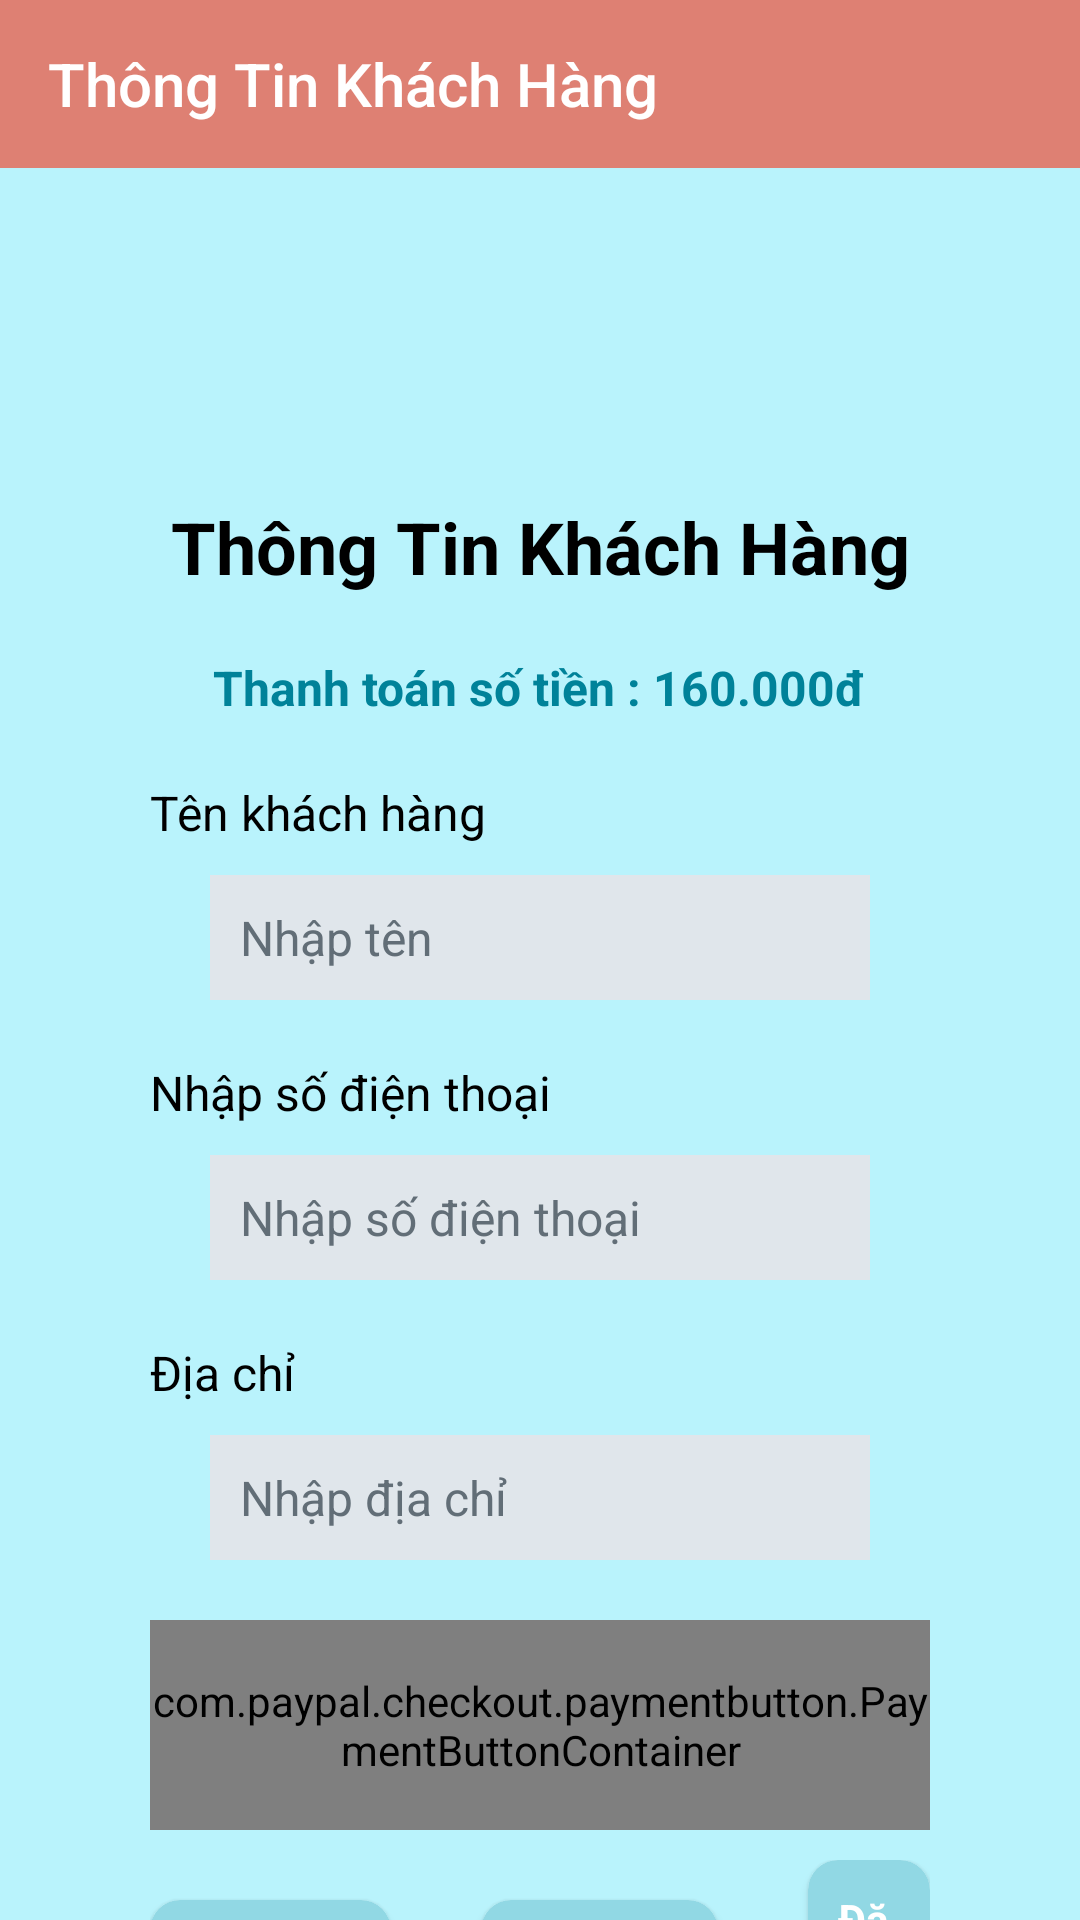

Layout XML and referenced resources for this Android screen:
<!-- AndroidManifest.xml: application theme Theme.AppBanThietBiDienTu -->
<!-- res/layout/activity_thong_tin_khach_hang.xml -->
<?xml version="1.0" encoding="utf-8"?>
<LinearLayout xmlns:android="http://schemas.android.com/apk/res/android"
    xmlns:app="http://schemas.android.com/apk/res-auto"
    xmlns:tools="http://schemas.android.com/tools"
    android:layout_width="match_parent"
    android:layout_height="match_parent"
    android:orientation="vertical"
    android:background="@color/green_bg"
    tools:context=".Activity.ThongTinKhachHang">

    <androidx.appcompat.widget.Toolbar
        android:id="@+id/ToolbarThongTinKhachHang"
        android:layout_width="match_parent"
        android:layout_height="?attr/actionBarSize"
        android:background="@color/pink_bold"
        app:title="Thông Tin Khách Hàng"
        app:titleTextColor="#FFFFFF"/>

    <LinearLayout
        android:layout_width="match_parent"
        android:layout_height="560dp"
        android:layout_marginHorizontal="30dp"
        android:layout_marginVertical="80dp"
        android:background="@drawable/boder"
        android:orientation="vertical"
        android:paddingLeft="20dp"
        android:paddingRight="20dp">

        <TextView
            android:layout_width="match_parent"
            android:layout_height="wrap_content"
            android:layout_marginTop="30dp"
            android:gravity="center"
            android:text="Thông Tin Khách Hàng"
            style="@style/textviewblack"
            android:textSize="24dp"
            android:textStyle="bold" />

        <TextView
            android:id="@+id/txtThanhToanTien"
            android:layout_width="wrap_content"
            android:layout_height="wrap_content"
            android:layout_gravity="center"
            android:layout_marginTop="10dp"
            android:gravity="center"
            android:text="Thanh toán số tiền : 160.000đ"
            style="@style/textviewgreen"
            android:layout_marginBottom="20dp"/>

        <TextView
            android:layout_width="match_parent"
            android:layout_height="wrap_content"
            android:text="Tên khách hàng"
            style="@style/textviewblack"/>
        <EditText
            android:id="@+id/TenKhachHang"
            android:layout_width="match_parent"
            android:layout_height="wrap_content"
            android:hint="Nhập tên"
            style="@style/text" />
        <TextView
            android:layout_width="match_parent"
            android:layout_height="wrap_content"
            android:text="Nhập số điện thoại"
            style="@style/textviewblack"/>
        <EditText
            android:id="@+id/SoDienThoai"
            android:layout_width="match_parent"
            android:layout_height="wrap_content"
            android:hint="Nhập số điện thoại"
            style="@style/text"
            android:inputType="phone"/>
        <TextView
            android:layout_width="match_parent"
            android:layout_height="wrap_content"
            android:text="Địa chỉ"
            style="@style/textviewblack"/>
        <EditText
            android:id="@+id/EmailKhachHang"
            android:layout_width="match_parent"
            android:layout_height="wrap_content"
            android:hint="Nhập địa chỉ"
            style="@style/text"
            android:inputType="text"/>

        <com.paypal.checkout.paymentbutton.PaymentButtonContainer
            android:id="@+id/payment_button_container"
            android:layout_width="match_parent"
            android:layout_height="70dp"
            android:layout_centerInParent="true"
            app:paypal_button_color="blue"
            app:paypal_button_enabled="true"
            app:paypal_button_label="pay"
            app:paypal_button_shape="rectangle"
            app:paypal_button_size="large" />
        <LinearLayout
            android:layout_width="match_parent"
            android:layout_height="wrap_content"
            android:layout_marginTop="10dp"
            android:layout_marginBottom="10dp"
            android:gravity="center"
            android:orientation="horizontal">

            <androidx.cardview.widget.CardView
                android:layout_width="wrap_content"
                android:layout_height="wrap_content"
                android:layout_marginEnd="30dp"
                app:cardCornerRadius="10dp">

                <TextView
                    android:id="@+id/XacNhan"
                    android:layout_width="wrap_content"
                    android:layout_height="wrap_content"
                    android:background="@color/green_medium"
                    android:padding="10dp"
                    android:text="Xác Nhận"

                    android:textColor="@color/white"
                    android:textStyle="bold" />

            </androidx.cardview.widget.CardView>
            <androidx.cardview.widget.CardView
                android:layout_width="wrap_content"
                android:layout_height="wrap_content"
                android:layout_marginEnd="30dp"
                app:cardCornerRadius="10dp">

                <TextView
                    android:id="@+id/Huy"
                    android:layout_width="wrap_content"
                    android:layout_height="wrap_content"
                    android:background="@color/green_medium"
                    android:paddingHorizontal="27dp"
                    android:paddingVertical="10dp"
                    android:text="Huỷ"
                    android:textColor="@color/white"
                    android:textStyle="bold" />

            </androidx.cardview.widget.CardView>



            <androidx.cardview.widget.CardView
                android:layout_width="wrap_content"
                android:layout_height="wrap_content"
                app:cardCornerRadius="10dp">
                <TextView
                    android:id="@+id/DatHang"
                    android:layout_width="wrap_content"
                    android:layout_height="wrap_content"
                    android:background="@color/green_medium"
                    android:padding="10dp"
                    android:text="Đặt Hàng"

                    android:textColor="@color/white"
                    android:textStyle="bold" />
            </androidx.cardview.widget.CardView>


        </LinearLayout>
    </LinearLayout>
</LinearLayout>
<!-- resources referenced by this layout -->
<resources>
  <color name="green_bg">#B9F3FC</color>
  <color name="green_medium">#91D8E4</color>
  <color name="pink_bold">#DE8073</color>
  <color name="white">#FFFFFFFF</color>
  <style name="text" parent="Widget.AppCompat.EditText">
          <item name="android:layout_height">50dp</item>
          <item name="android:background">@color/gray</item>
          <item name="android:textColorHint">@color/gray_text</item>
          <item name="android:textColor">@color/black</item>
          <item name="android:textSize">16sp</item>
          <item name="android:padding">10dp</item>
          <item name="android:layout_marginBottom">20dp</item>
          <item name="android:layout_marginLeft">20dp</item>
          <item name="android:layout_marginRight">20dp</item>
      </style>
  <style name="textviewblack">
          <item name="android:textSize">16sp</item>
          <item name="android:textColor">@android:color/black</item>
          <item name="android:layout_marginBottom">10dp</item>
      </style>
  <style name="textviewgreen">
          <item name="android:textSize">16sp</item>
          <item name="android:textColor">@color/green_bold</item>
          <item name="android:textStyle">bold</item>
          <item name="android:layout_marginTop">10dp</item>
      </style>
  <style name="Theme.AppBanThietBiDienTu" parent="Theme.AppCompat.Light.NoActionBar">
          
          <item name="colorPrimary">@color/purple_500</item>
          <item name="colorPrimaryVariant">@color/purple_700</item>
          <item name="colorOnPrimary">@color/white</item>
          
          <item name="colorSecondary">@color/teal_200</item>
          <item name="colorSecondaryVariant">@color/teal_700</item>
          <item name="colorOnSecondary">@color/black</item>
          
          <item name="android:statusBarColor" tools:targetApi="l">@color/background</item>
          
      </style>
  <color name="gray">#E0E6EB</color>
  <color name="gray_text">#626E77</color>
  <color name="black">#FF000000</color>
  <color name="green_bold">#008299</color>
  <color name="purple_500">#FF6200EE</color>
  <color name="purple_700">#FF3700B3</color>
  <color name="teal_200">#FF03DAC5</color>
  <color name="teal_700">#FF018786</color>
  <color name="background">#111</color>
</resources>
